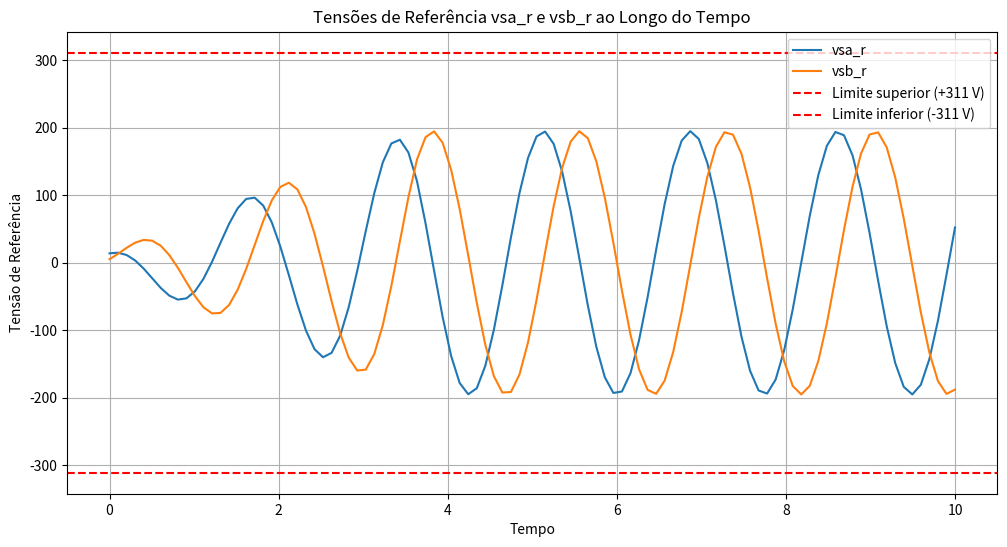

This chart was generated by the following Python code:
import numpy as np
# from scipy.integrate import odeint
import matplotlib.pyplot as plt
#import cmath  # Para operações com números complexos
#from matplotlib.widgets import Slider
#from scipy import signal
class ControleFluxoEstatoricoQuadratura:
 
    def __init__(self, regu_l=0, time_end=10, num_points=100):
        # Initialize constants with more realistic values
        self.regu_l = regu_l
        self.war = 50.0  # Velocidade angular relativa (rad/s)
        self.wr = 314.0  # Velocidade angular do rotor (rad/s)
        self.lm = 0.15  # Indutância magnetizante (H)
        self.rr = 0.5   # Resistência do rotor (Ohm)
        self.flr = 1.0  # Fluxo de referência do rotor (Wb)
        self.fkp = 10.0  # Fator de ganho proporcional
        self.fki = 5.0  # Fator de ganho integral
        self.rs = 0.1   # Resistência do estator (Ohm)
        self.te = 0.001  # Período de amostragem (s)
        self.eki_d = 0.0
        self.eki_q = 0.0
        self.anga = 0.0
        self.pid = 2 * np.pi
        self.fsa = 0.0
        self.fsb = 0.0
        self.dei = [0.0, 0.0]
        self.flsr = 1.0  # Fluxo do estator de referência (Wb)
        self.esdl = 0.1
        self.fr_d = 1.0  # Componente de Fluxo no eixo d (Wb)
        self.fr_q = 1.0  # Componente de Fluxo no eixo q (Wb)

        # Simulation parameters
        self.time = np.linspace(0, time_end, num_points)
        self.h = self.time[1] - self.time[0]  # Time step

        # Storage for output variables
        self.vsd = []
        self.vsq = []
        self.vsa_r = []
        self.vsb_r = []

    def compute(self):
        for t in self.time:
            # Example current values (replace these with actual simulation data)
            isa = np.sin(t)
            #isb = np.cos(t)

            if self.regu_l == 0:
                # P controller strategy with quadrature field
            
                
                self.war = self.lm * self.rr * isa / (self.flr * self.rr)
                self.anga += (self.wr + self.war) * self.te
                if self.anga >= self.pid:
                    self.anga -= self.pid
                
                cga = np.cos(self.anga)
                sga = np.sin(self.anga)

                fsd = self.fsa * cga + self.fsb * sga
                fsq = self.fsb * cga - self.fsa * sga

                self.dei[0] = self.flsr - fsd
                self.dei[1] = -fsq

                vsd = self.fkp * self.dei[0]
                vsq = self.fkp * self.dei[1]

                vsa_r = vsd * cga - vsq * sga
                vsb_r = vsq * cga + vsd * sga

                self.vsa_r.append(vsa_r)
                self.vsb_r.append(vsb_r)

            elif self.regu_l == 1:
                # PI controller strategy with quadrature field

                
                self.anga += (self.wr + self.war) * self.te
                if self.anga >= self.pid:
                    self.anga -= self.pid

                cga = np.cos(self.anga)
                sga = np.sin(self.anga)

                fsd = self.fsa * cga + self.fsb * sga
                fsq = self.fsb * cga - self.fsa * sga
                frd = self.fr_d * cga + self.fr_q * sga 
                frq = self.fr_q * cga - self.fr_q * sga  

                self.dei[0] = self.flsr - fsd
                self.dei[1] = -fsq

                vsd = self.eki_d + (self.fkp + self.fki) * self.dei[0] # SAIDA PROPORCIONAL 
                self.eki_d += self.fki * self.dei[0]# ACUMULO DO ERRO
                vsd -= self.esdl * frd - (self.war + self.wr) * fsd 

                vsq = self.eki_q + (self.fkp + self.fki) * self.dei[1] # SAIDA INTEGRAL
                self.eki_q += self.fki * self.dei[1] # ACUMULO DO ERRRO
                vsq -= self.esdl * frq + (self.war + self.wr) * fsd

                # Saturation
                if self.eki_d >= 180.:
                    self.eki_d = 180.
                if self.eki_d <= -180.:
                    self.eki_d = -180.
                if self.eki_q >= 180.:
                    self.eki_q = 180.
                if self.eki_q <= -180.:
                    self.eki_q = -180.

                vsa_r = vsd * cga - vsq * sga
                vsb_r = vsq * cga + vsd * sga

                self.vsa_r.append(vsa_r)
                self.vsb_r.append(vsb_r)

            # Saturation
            if len(self.vsa_r) > 0:
                 self.vsa_r[-1] = np.clip(self.vsa_r[-1], -311., 311.)
                 self.vsb_r[-1] = np.clip(self.vsb_r[-1], -311., 311.)
             
                
    def plot(self):
        """
        Plots the reference voltage vsa_r and vsb_r over time.
        """
        plt.figure(figsize=(12, 6))

        plt.plot(self.time, self.vsa_r, label='vsa_r')
        plt.plot(self.time, self.vsb_r, label='vsb_r')

        # Set title, labels, and legend
        if self.regu_l == 1: 
            plt.axhline(311.0, color='red', linestyle='--', label='Limite superior (+311 V)')
            plt.axhline(-311.0, color='red', linestyle='--', label='Limite inferior (-311 V)')
        
        plt.title('Tensões de Referência vsa_r e vsb_r ao Longo do Tempo')
        plt.xlabel('Tempo')
        plt.ylabel('Tensão de Referência')
        plt.grid(True)
        plt.legend()

        # Show the plot
        plt.show()  # plt.savefig('ControleQuadratura.png')


    def example_ControleFluxoEstatoricoQuadratura():
        control = ControleFluxoEstatoricoQuadratura(regu_l=1)  # Set regu_l=0 for P control or 1 for PI control
        control.compute()
        control.plot()




ControleFluxoEstatoricoQuadratura.example_ControleFluxoEstatoricoQuadratura()

